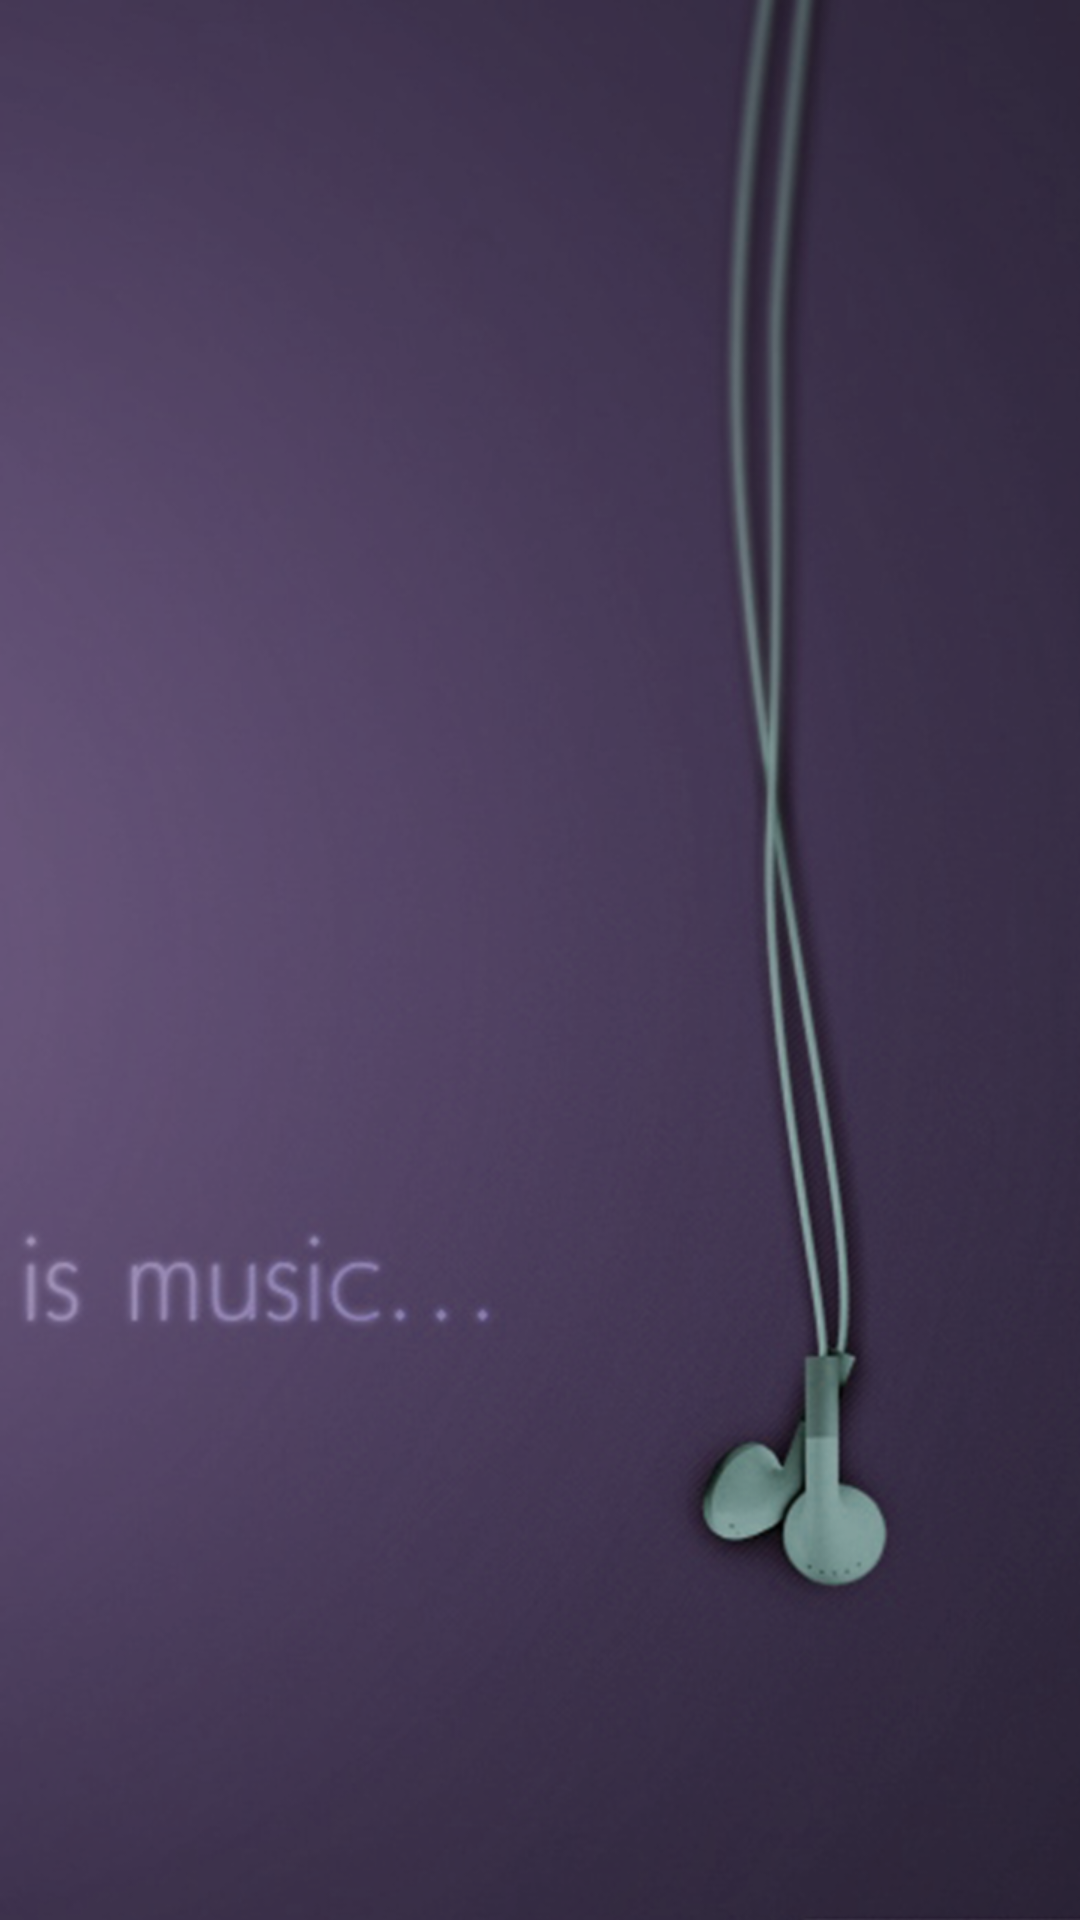

Layout XML and referenced resources for this Android screen:
<!-- AndroidManifest.xml: application theme AppTheme -->
<!-- res/layout/fragment_lib_waudios.xml -->
<?xml version="1.0" encoding="utf-8"?>
<androidx.coordinatorlayout.widget.CoordinatorLayout xmlns:android="http://schemas.android.com/apk/res/android"
    android:layout_width="match_parent"
    android:layout_height="match_parent"
    android:gravity="center"
    android:orientation="vertical">
    

    <FrameLayout
        android:layout_width="match_parent"
        android:layout_height="match_parent">

        <ImageView
            android:layout_width="match_parent"
            android:layout_height="match_parent"
            android:scaleType="centerCrop"
            android:src="@drawable/bg4" />-->

        
        <LinearLayout
            android:id="@+id/layoutContent"
            android:layout_width="match_parent"
            android:layout_height="match_parent"
            android:orientation="vertical"
            android:visibility="visible">

            <ListView
                android:id="@+id/listWaudios"
                android:layout_width="match_parent"
                android:layout_height="match_parent"
                android:layout_weight="1"
                android:background="@null" />

        </LinearLayout>

        
        <LinearLayout
            android:id="@+id/layoutWait"
            android:layout_width="wrap_content"
            android:layout_height="wrap_content"
            android:layout_gravity="center"
            android:orientation="vertical"
            android:visibility="gone">

            <ProgressBar
                android:layout_width="wrap_content"
                android:layout_height="wrap_content"
                android:layout_gravity="center_horizontal" />

            <TextView
                android:layout_width="wrap_content"
                android:layout_height="wrap_content"
                android:text="@string/msgWaudioLoading" />

        </LinearLayout>


    </FrameLayout>

</androidx.coordinatorlayout.widget.CoordinatorLayout>
<!-- resources referenced by this layout -->
<resources>
  <!-- drawable bg4: png bitmap (drawable, 318816 bytes) -->
  <string name="msgWaudioLoading">Loading your Waudios ...</string>
  <style name="ToolbarBackground">
          <item name="android:background">#424256</item>
      </style>
  <style name="AppTheme" parent="Theme.AppCompat.Light.DarkActionBar">
          
          <item name="colorPrimary">@color/colorPrimary</item>
          <item name="colorPrimaryDark">@color/colorPrimaryDark</item>
          <item name="colorAccent">@color/colorAccent</item>
  
          <item name="android:textColor">@color/colorTextPrimary</item>
          <item name="android:typeface">monospace</item>
          <item name="actionBarStyle">@style/Theme.AppLib.ActionBar.Solid</item>
          <item name="alertDialogTheme">@style/AlertDialogCustom</item>
          <item name="android:alertDialogTheme">@style/AlertDialogCustom</item>
          <item name="android:itemTextAppearance">@style/MyActionBar.MenuTextStyle</item>
      </style>
  <color name="colorPrimary">#463c59</color>
  <color name="colorPrimaryDark">#362e45</color>
  <color name="colorAccent">#6d5d81</color>
  <color name="colorTextPrimary">#FFFFFF</color>
  <style name="Theme.AppLib.ActionBar.Solid" parent="@style/Widget.AppCompat.Light.ActionBar.Solid">
          
          <item name="titleTextStyle">@style/Theme.AppLib.ActionBar.TitleTextStyle</item>
      </style>
  <style name="AlertDialogCustom" parent="Theme.AppCompat.Light.Dialog.Alert">
          <item name="android:windowNoTitle">false</item>
          <item name="android:windowContentOverlay">@null</item>
          <item name="android:textColor">@color/colorPrimary</item>
          <item name="colorPrimary">@color/colorPrimary</item>
          <item name="colorPrimaryDark">@color/colorPrimaryDark</item>
          <item name="colorAccent">@color/colorAccent</item>
          <item name="buttonBarButtonStyle">@style/DialogButtonStyle</item>
      </style>
  <style name="MyActionBar.MenuTextStyle" parent="@style/TextAppearance.AppCompat.Widget.ActionBar.Title">
          <item name="android:textColor">@color/colorPrimary</item>
          <item name="android:textStyle">normal</item>
          <item name="android:textSize">16sp</item>
      </style>
  <style name="Theme.AppLib.ActionBar.TitleTextStyle" parent="">
          <item name="android:typeface">sans</item>
          <item name="android:textSize">22sp</item>
      </style>
  <style name="DialogButtonStyle" parent="@style/Widget.AppCompat.Button.ButtonBar.AlertDialog">
          <item name="android:textColor">@color/colorPrimary</item>
      </style>
</resources>
